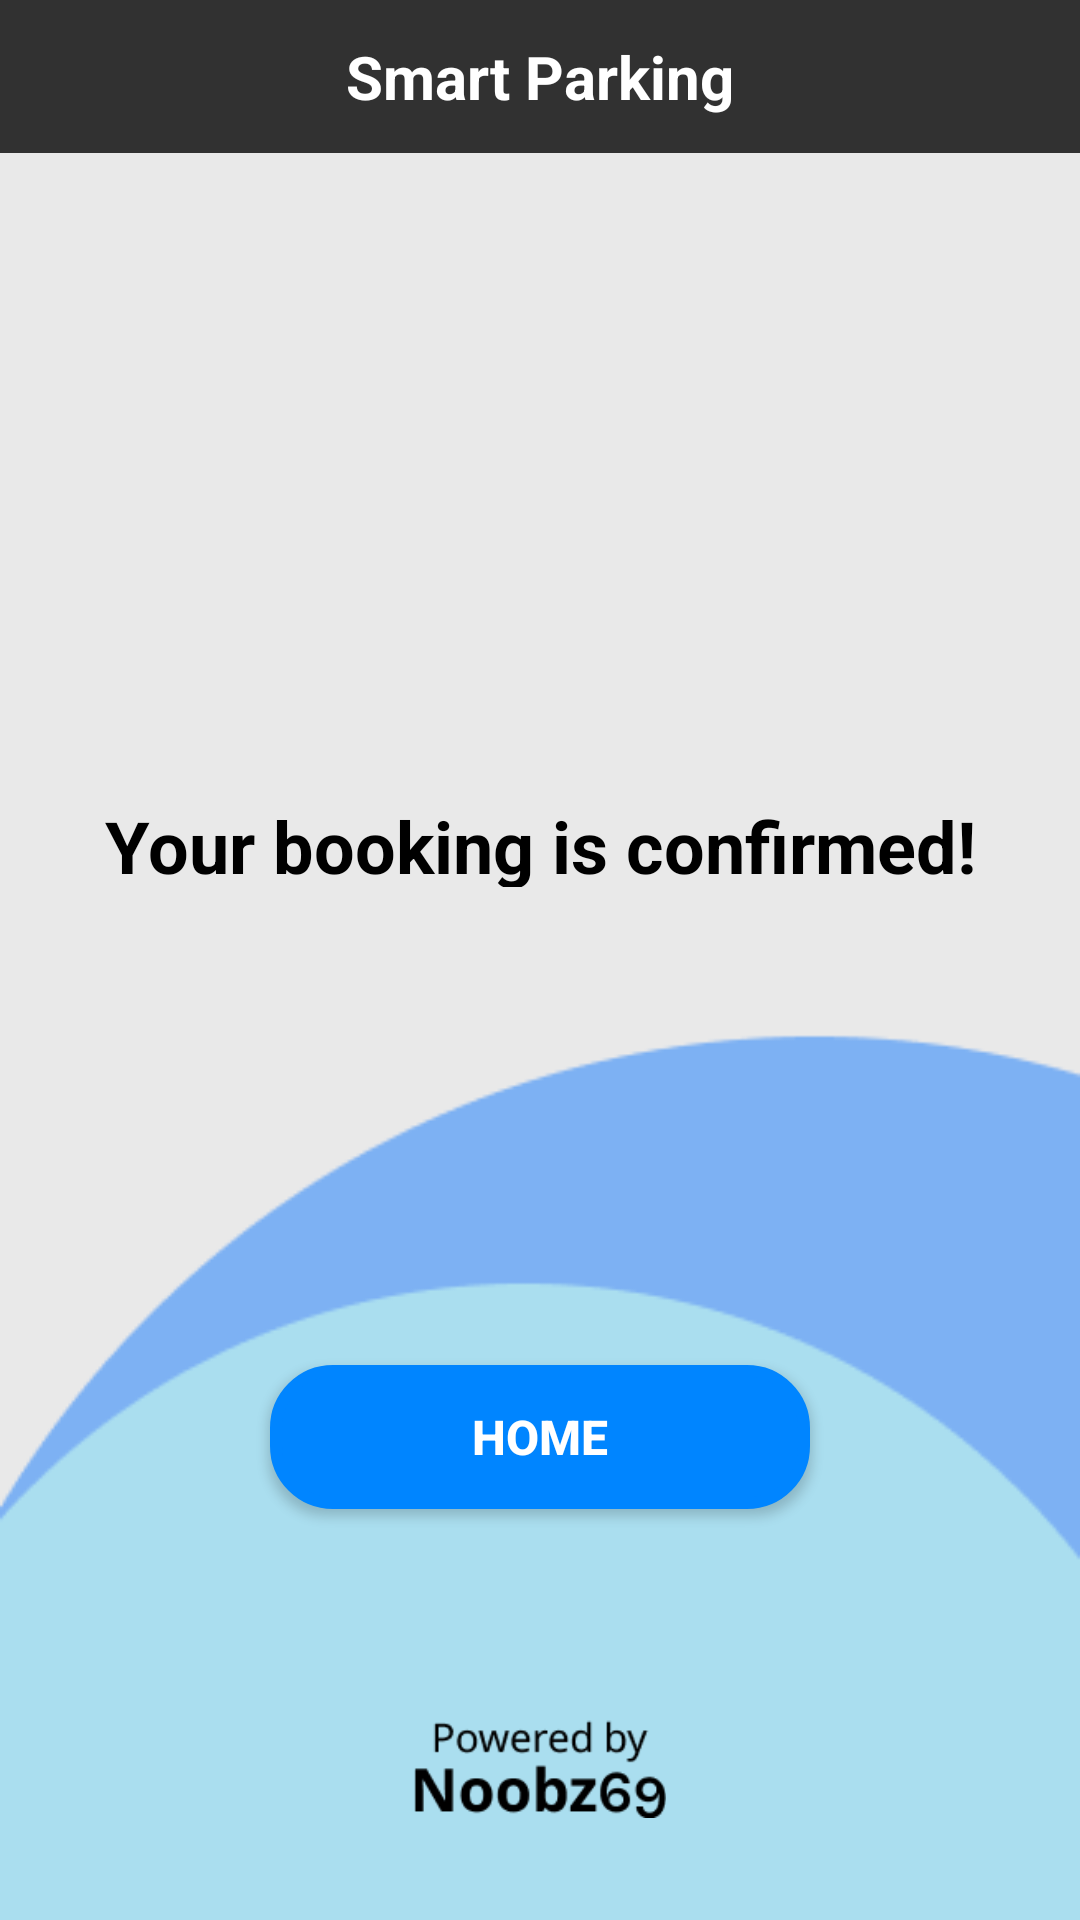

Layout XML and referenced resources for this Android screen:
<!-- AndroidManifest.xml: application theme Theme.SmartParking -->
<!-- res/layout/activity_confirmation.xml -->
<?xml version="1.0" encoding="utf-8"?>
<androidx.drawerlayout.widget.DrawerLayout xmlns:android="http://schemas.android.com/apk/res/android"
    xmlns:app="http://schemas.android.com/apk/res-auto"
    xmlns:tools="http://schemas.android.com/tools"
    android:layout_width="match_parent"
    android:layout_height="match_parent"
    android:id="@+id/drawer_layout"
    tools:context=".Confirmation">

    <LinearLayout
        android:layout_width="match_parent"
        android:layout_height="match_parent"
        android:orientation="vertical">

        <include
            layout="@layout/toolbar"/>

        <androidx.constraintlayout.widget.ConstraintLayout
            android:layout_width="match_parent"
            android:layout_height="match_parent"
            android:background="@drawable/homebackground"
            tools:context=".Confirmation">


            <TextView
                android:id="@+id/textView"
                android:layout_width="340dp"
                android:layout_height="30dp"
                android:layout_marginBottom="130dp"
                android:text="Your booking is confirmed!"
                android:textAlignment="center"
                android:textColor="#000000"
                android:textSize="24sp"
                android:textStyle="bold"
                app:layout_constraintBottom_toBottomOf="parent"
                app:layout_constraintEnd_toEndOf="parent"
                app:layout_constraintStart_toStartOf="parent"
                app:layout_constraintTop_toTopOf="parent" />



            <ImageView
                android:id="@+id/imageView2"
                android:layout_width="96dp"
                android:layout_height="33dp"
                android:layout_marginBottom="32dp"
                app:layout_constraintBottom_toBottomOf="parent"
                app:layout_constraintEnd_toEndOf="parent"
                app:layout_constraintStart_toStartOf="parent"
                app:layout_constraintTop_toTopOf="parent"
                app:layout_constraintVertical_bias="0.996"
                app:srcCompat="@drawable/noobz" />

            <Button
                android:id="@+id/btnHome"
                android:layout_width="180dp"
                android:layout_height="wrap_content"
                android:layout_marginBottom="70dp"
                android:background="@drawable/login_button"
                android:text="Home"
                android:textSize="16dp"
                android:textStyle="bold"
                android:textColor="@color/white"
                app:layout_constraintBottom_toTopOf="@+id/imageView2"
                app:layout_constraintEnd_toEndOf="@+id/textView"
                app:layout_constraintStart_toStartOf="@+id/textView" />


        </androidx.constraintlayout.widget.ConstraintLayout>
    </LinearLayout>
</androidx.drawerlayout.widget.DrawerLayout>
<!-- res/layout/toolbar.xml (included above) -->
<?xml version="1.0" encoding="utf-8"?>
<LinearLayout xmlns:android="http://schemas.android.com/apk/res/android"
    android:layout_width="match_parent"
    android:layout_height="wrap_content"
    android:orientation="horizontal"
    android:background="#313131"
    android:padding="12dp"
    android:gravity="center_vertical">

    <TextView
        android:layout_width="0dp"
        android:layout_height="wrap_content"
        android:layout_weight="1"
        android:text="Smart Parking"
        android:textSize="20sp"
        android:textStyle="bold"
        android:textAlignment="center"
        android:textColor="#FFFFFF"/>

</LinearLayout>
<!-- resources referenced by this layout -->
<resources>
  <!-- drawable homebackground: png bitmap (drawable-v24, 4747 bytes) -->
  <!-- drawable login_button (drawable-v24) -->
  <shape xmlns:android="http://schemas.android.com/apk/res/android"
      android:shape="rectangle" >
      <solid android:color="#0085FF" />
      <corners android:radius="19dp" />
      <stroke
          android:width="4dp"
          android:color="#0085FF"
          />
  
  </shape>
  <!-- drawable noobz: png bitmap (drawable-v24, 3207 bytes) -->
  <style name="Theme.SmartParking" parent="Theme.AppCompat.Light.NoActionBar">
          
          <item name="colorPrimary">@color/black</item>
          <item name="colorPrimaryVariant">#3B3F41</item>
          <item name="colorOnPrimary">@color/white</item>
          
          <item name="colorSecondary">@color/teal_200</item>
          <item name="colorSecondaryVariant">@color/teal_700</item>
          <item name="colorOnSecondary">@color/black</item>
          
          <item name="android:statusBarColor" tools:targetApi="l">?attr/colorPrimaryVariant</item>
          
      </style>
  <!-- not gathered from this repository: default colours our renderer supplied (Android Studio template values) -->
  <color name="teal_200">#FF03DAC5</color>
  <color name="teal_700">#FF018786</color>
  <color name="black">#FF000000</color>
  <color name="white">#FFFFFFFF</color>
</resources>
